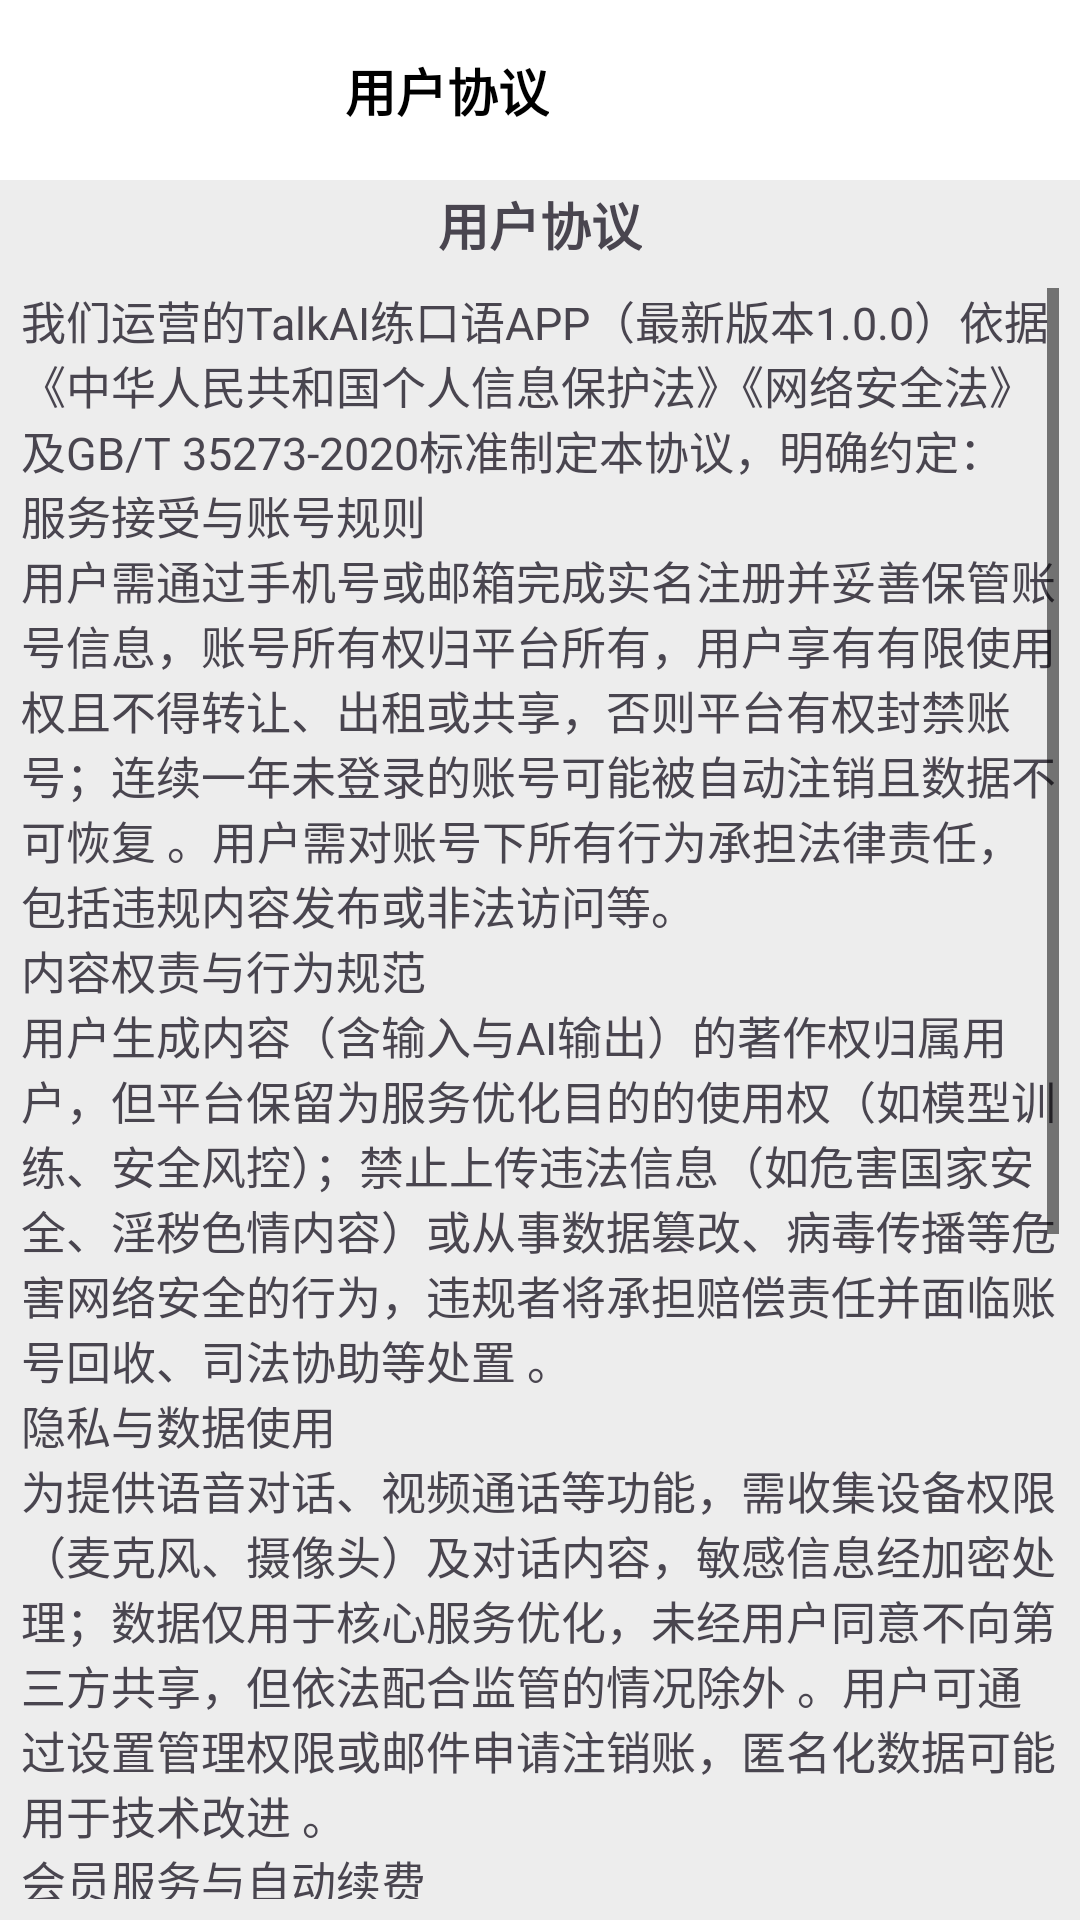

Layout XML and referenced resources for this Android screen:
<!-- AndroidManifest.xml: application theme Theme.TalkAi -->
<!-- res/layout/activity_user.xml -->
<?xml version="1.0" encoding="utf-8"?>
<LinearLayout xmlns:android="http://schemas.android.com/apk/res/android"
    xmlns:app="http://schemas.android.com/apk/res-auto"
    xmlns:tools="http://schemas.android.com/tools"
    android:layout_width="match_parent"
    android:layout_height="match_parent"
    android:background="@color/me_background"
    android:orientation="vertical"
    tools:context=".ui.activity.AboutActivity">

    <LinearLayout
        android:layout_width="match_parent"
        android:layout_height="60dp"
        android:background="@color/white"
        android:orientation="horizontal">

        <ImageView
            android:id="@+id/img_back"
            android:layout_width="wrap_content"
            android:layout_height="wrap_content"
            android:layout_gravity="center"
            android:layout_marginLeft="10dp"
            android:src="@drawable/chevronleft" />

        <TextView
            android:layout_width="wrap_content"
            android:layout_height="wrap_content"
            android:layout_gravity="center"
            android:layout_marginLeft="105dp"
            android:gravity="center"
            android:text="用户协议"
            android:textColor="@color/black"
            android:textSize="17sp"
            android:textStyle="bold" />

    </LinearLayout>

    <TextView
        android:layout_width="wrap_content"
        android:layout_height="wrap_content"
        android:layout_gravity="center"
        android:layout_marginTop="2dp"
        android:layout_marginBottom="2dp"
        android:text="用户协议"
        android:textSize="17sp"
        android:textStyle="bold" />

    <ScrollView
        android:layout_width="match_parent"
        android:layout_height="match_parent"
        android:padding="7dp">

        <TextView
            android:layout_width="match_parent"
            android:layout_height="match_parent"
            android:text="@string/UserDetail"
            android:textSize="15sp" />
    </ScrollView>
</LinearLayout>
<!-- resources referenced by this layout -->
<resources>
  <color name="black">#FF000000</color>
  <color name="me_background">#EDEDED</color>
  <color name="white">#FFFFFFFF</color>
  <string name="UserDetail">我们运营的TalkAI练口语APP（最新版本1.0.0）依据《中华人民共和国个人信息保护法》《网络安全法》及GB/T 35273-2020标准制定本协议，明确约定：\n服务接受与账号规则\n用户需通过手机号或邮箱完成实名注册并妥善保管账号信息，账号所有权归平台所有，用户享有有限使用权且不得转让、出租或共享，否则平台有权封禁账号；连续一年未登录的账号可能被自动注销且数据不可恢复 。用户需对账号下所有行为承担法律责任，包括违规内容发布或非法访问等。\n内容权责与行为规范\n用户生成内容（含输入与AI输出）的著作权归属用户，但平台保留为服务优化目的的使用权（如模型训练、安全风控）；禁止上传违法信息（如危害国家安全、淫秽色情内容）或从事数据篡改、病毒传播等危害网络安全的行为，违规者将承担赔偿责任并面临账号回收、司法协助等处置 。\n隐私与数据使用\n为提供语音对话、视频通话等功能，需收集设备权限（麦克风、摄像头）及对话内容，敏感信息经加密处理；数据仅用于核心服务优化，未经用户同意不向第三方共享，但依法配合监管的情况除外 。用户可通过设置管理权限或邮件申请注销账，匿名化数据可能用于技术改进 。\n会员服务与自动续费\n会员订阅含连续包月/包年选项，自动续费需在订阅期结束前24小时通过iOS/Android账户设置取消，否则将自动扣款；扣费顺序为连续包年＞年度会员＞加量包，余额不足可能导致服务中止。会员权益包括无限次对话、多语言支持及语速调节等功能，付费后不支持退款，除非因平台技术故障导致服务不可用。\n免责声明与责任限制\n平台不保证AI输出的绝对准确性，用户应自行判断内容适用性；因网络故障、不可抗力（如自然灾害）导致的服务中断，平台不承担赔偿责任 。未成年人使用需监护人同意，且监护人应监督其遵守协议条款 。\n协议修改与争议解决\n平台有权根据法律法规或业务需求修订协议，重大变更将通过APP公告通知，继续使用视为接受修改 。争议需优先协商解决，协商不成则提交深圳市南山区人民法院诉讼管辖\n。</string>
  <style name="Theme.TalkAi" parent="Base.Theme.TalkAi" />
  <style name="Base.Theme.TalkAi" parent="Theme.Material3.DayNight.NoActionBar">
              <item name="colorPrimary">@color/colorPrimary</item>
              <item name="colorPrimaryDark">@color/colorPrimaryDark</item>
              <item name="colorAccent">@color/blue</item>
  
          <item name="android:textColorPrimary">@color/text_color_primary</item>
          <item name="android:textColorSecondary">@color/text_color_secondary</item>
          <item name="colorOnPrimary">@android:color/black</item>
      </style>
  <color name="colorPrimary">#F3F3F3</color>
  <color name="colorPrimaryDark">#F3F3F3</color>
  <color name="blue">#29A9E3</color>
  <color name="text_color_primary">#FF000000</color>
  <color name="text_color_secondary">#FF000000</color>
</resources>
